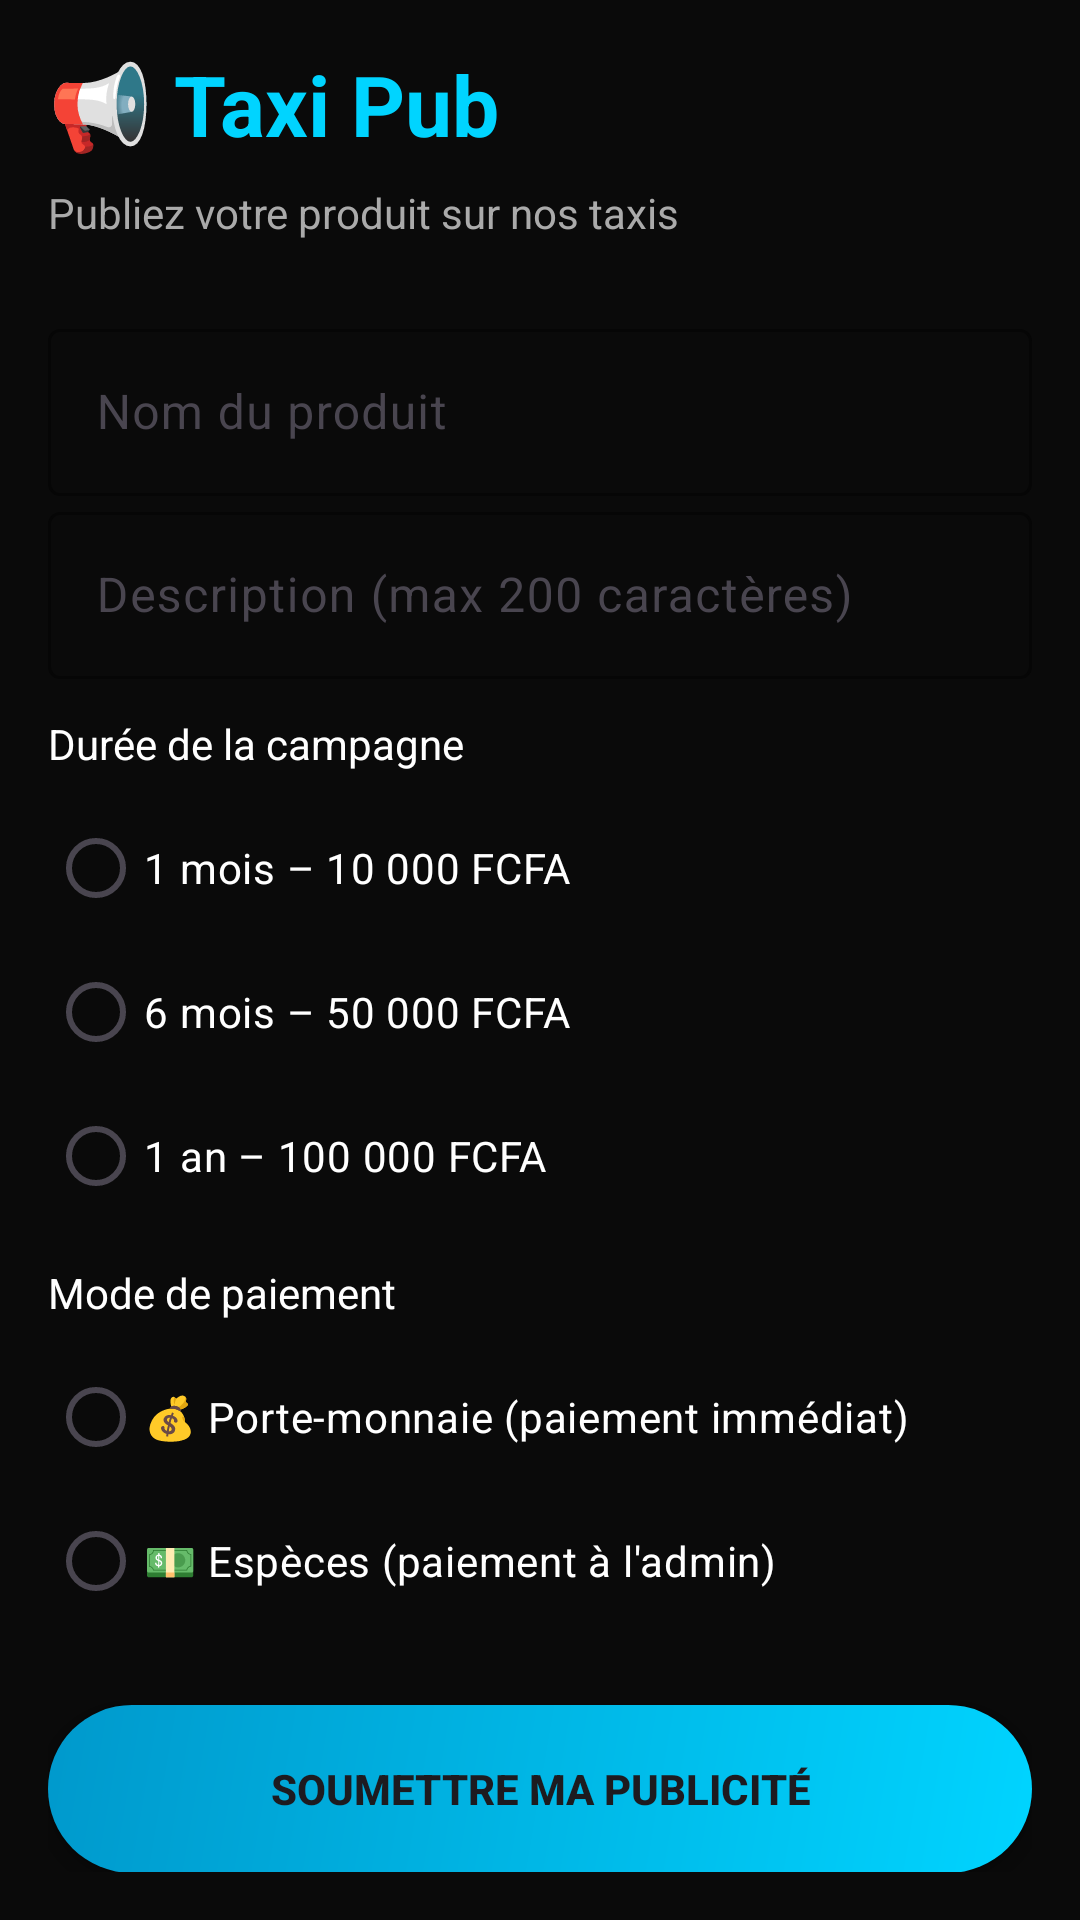

Layout XML and referenced resources for this Android screen:
<!-- AndroidManifest.xml: application theme Theme.AbdilTaxi -->
<!-- res/layout/activity_advertising.xml -->
<?xml version="1.0" encoding="utf-8"?>
<ScrollView xmlns:android="http://schemas.android.com/apk/res/android"
            xmlns:app="http://schemas.android.com/apk/res-auto"
            android:layout_width="match_parent"
            android:layout_height="match_parent"
            android:background="#0a0a0a"
            android:padding="16dp">

    <LinearLayout
            android:layout_width="match_parent"
            android:layout_height="wrap_content"
            android:orientation="vertical">

        <TextView
                android:layout_width="wrap_content"
                android:layout_height="wrap_content"
                android:text="📢 Taxi Pub"
                android:textSize="28sp"
                android:textStyle="bold"
                android:textColor="#00d4ff"
                android:layout_marginBottom="8dp" />

        <TextView
                android:layout_width="wrap_content"
                android:layout_height="wrap_content"
                android:text="Publiez votre produit sur nos taxis"
                android:textSize="14sp"
                android:textColor="#aaaaaa"
                android:layout_marginBottom="24dp" />

        <com.google.android.material.textfield.TextInputLayout
                android:layout_width="match_parent"
                android:layout_height="wrap_content"
                android:hint="Nom du produit"
                style="@style/Widget.Material3.TextInputLayout.OutlinedBox"
                app:boxStrokeColor="#00d4ff">

            <com.google.android.material.textfield.TextInputEditText
                    android:id="@+id/etProductName"
                    android:layout_width="match_parent"
                    android:layout_height="wrap_content" />
        </com.google.android.material.textfield.TextInputLayout>

        <com.google.android.material.textfield.TextInputLayout
                android:layout_width="match_parent"
                android:layout_height="wrap_content"
                android:hint="Description (max 200 caractères)"
                style="@style/Widget.Material3.TextInputLayout.OutlinedBox"
                app:boxStrokeColor="#00d4ff">

            <com.google.android.material.textfield.TextInputEditText
                    android:id="@+id/etDescription"
                    android:layout_width="match_parent"
                    android:layout_height="wrap_content"
                    android:maxLines="4" />
        </com.google.android.material.textfield.TextInputLayout>

        <TextView
                android:layout_width="wrap_content"
                android:layout_height="wrap_content"
                android:text="Durée de la campagne"
                android:textSize="14sp"
                android:textColor="#ffffff"
                android:layout_marginTop="12dp" />

        <RadioGroup
                android:id="@+id/radioGroupDuration"
                android:layout_width="match_parent"
                android:layout_height="wrap_content"
                android:orientation="vertical"
                android:layout_marginTop="8dp">

            <RadioButton
                    android:id="@+id/rb1Month"
                    android:layout_width="wrap_content"
                    android:layout_height="wrap_content"
                    android:text="1 mois – 10 000 FCFA"
                    android:textColor="#ffffff" />
            <RadioButton
                    android:id="@+id/rb6Months"
                    android:layout_width="wrap_content"
                    android:layout_height="wrap_content"
                    android:text="6 mois – 50 000 FCFA"
                    android:textColor="#ffffff" />
            <RadioButton
                    android:id="@+id/rb1Year"
                    android:layout_width="wrap_content"
                    android:layout_height="wrap_content"
                    android:text="1 an – 100 000 FCFA"
                    android:textColor="#ffffff" />
        </RadioGroup>

        <TextView
                android:layout_width="wrap_content"
                android:layout_height="wrap_content"
                android:text="Mode de paiement"
                android:textSize="14sp"
                android:textColor="#ffffff"
                android:layout_marginTop="12dp" />

        <RadioGroup
                android:id="@+id/radioGroupPaymentMethod"
                android:layout_width="match_parent"
                android:layout_height="wrap_content"
                android:orientation="vertical"
                android:layout_marginTop="8dp">

            <RadioButton
                    android:id="@+id/rbPayWallet"
                    android:layout_width="wrap_content"
                    android:layout_height="wrap_content"
                    android:text="💰 Porte-monnaie (paiement immédiat)"
                    android:textColor="#ffffff" />
            <RadioButton
                    android:id="@+id/rbPayCash"
                    android:layout_width="wrap_content"
                    android:layout_height="wrap_content"
                    android:text="💵 Espèces (paiement à l'admin)"
                    android:textColor="#ffffff" />
        </RadioGroup>

        <Button
                android:id="@+id/btnSubmitAd"
                android:layout_width="match_parent"
                android:layout_height="56dp"
                android:text="SOUMETTRE MA PUBLICITÉ"
                android:textSize="14sp"
                android:textStyle="bold"
                android:background="@drawable/btn_primary"
                android:layout_marginTop="24dp" />

    </LinearLayout>
</ScrollView>
<!-- resources referenced by this layout -->
<resources>
  <!-- drawable btn_primary (drawable) -->
  <?xml version="1.0" encoding="utf-8"?>
  <shape xmlns:android="http://schemas.android.com/apk/res/android">
      <gradient
              android:startColor="#00d4ff"
              android:endColor="#0099cc"
              android:angle="135" />
      <corners android:radius="40dp" />
      <padding android:left="20dp" android:right="20dp" android:top="12dp" android:bottom="12dp" />
  </shape>
  <style name="Theme.AbdilTaxi" parent="Theme.Material3.DayNight.NoActionBar">
          <item name="colorPrimary">@color/orange_700</item>
          <item name="colorPrimaryVariant">@color/orange_500</item>
          <item name="colorOnPrimary">@color/white</item>
      </style>
  <color name="orange_700">#F57C00</color>
  <color name="orange_500">#FF9800</color>
  <color name="white">#FFFFFFFF</color>
</resources>
